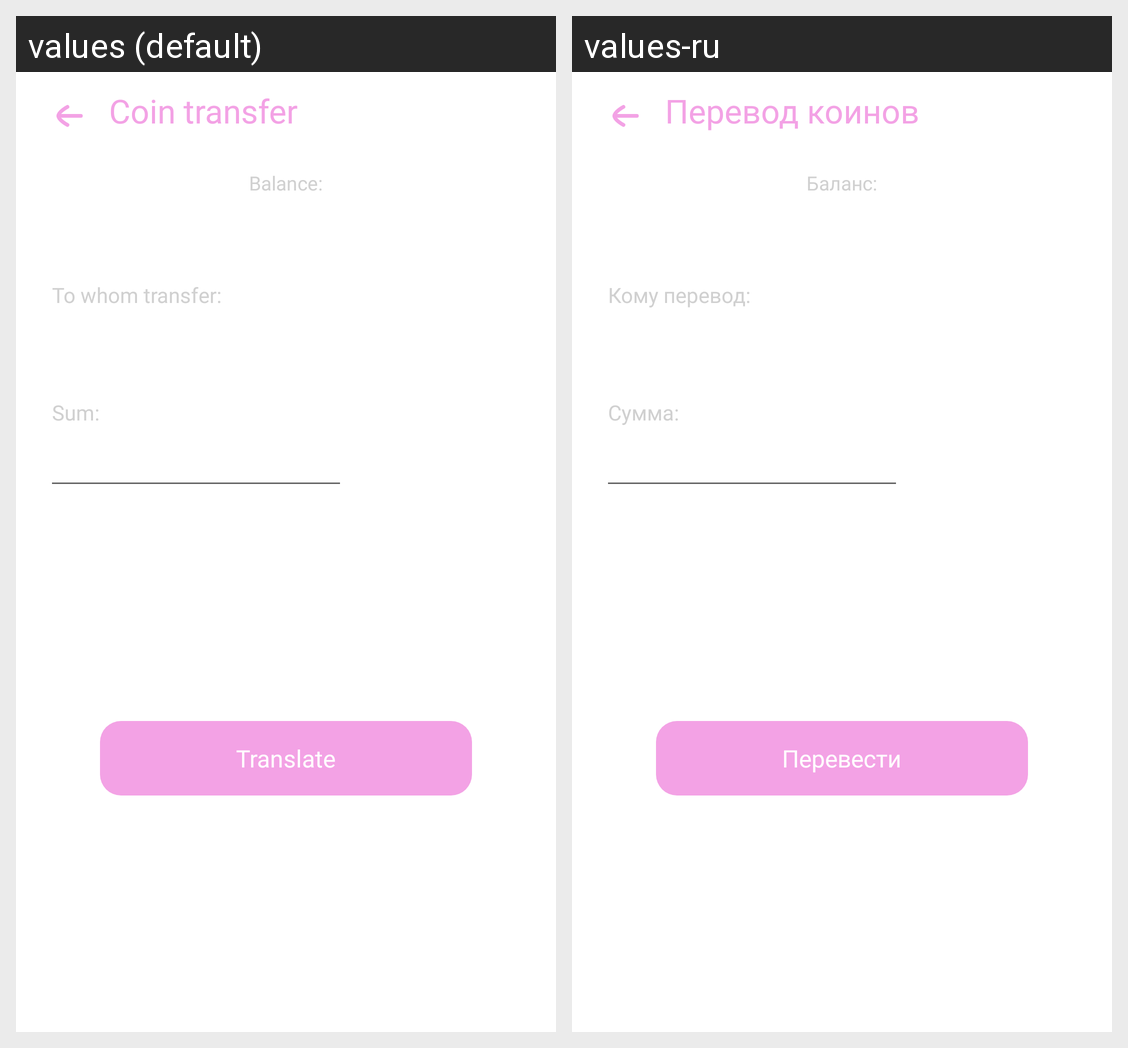

The Android screen above is rendered under two locales of the same app. Produce the string resources it draws, with the default and per-locale values.
Android screen res/layout/fragment_sendcoins.xml rendered under 2 locales, left to right: values (default), values-ru. Device: Nexus 5 (rendered at 1080×1920; each locale shown at half size, 540×960, under a caption strip naming it); theme Theme.Schooly.
Strings drawn on this screen, with the default value and each locale's value (text and hints the layout hard-codes, and strings that could not be matched under every locale, appear in the picture but are not listed):

sendCoins
  values: Coin transfer
  values-ru: Перевод коинов

balance
  values: Balance:
  values-ru: Баланс:

toWhomTransfer
  values: To whom transfer:
  values-ru: Кому перевод:

sum
  values: Sum:
  values-ru: Сумма:

transfer
  values: Translate
  values-ru: Перевести
